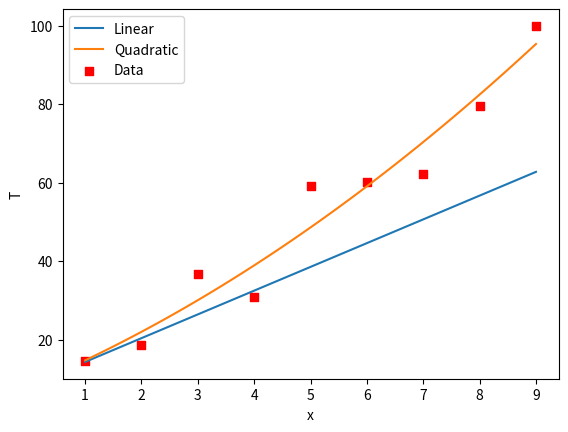

Write the Python code that produced this figure.
import numpy as np
import matplotlib.pyplot as plt

"""
using SVD to solve least square problem
"""
def least_square(A,b):
    U, S, VT = np.linalg.svd(A.T, full_matrices=False)
    x=VT.T@np.linalg.inv(np.diag(S))@U.T@b.T
    return x

if __name__ == '__main__':
    xl = np.array([1.0, 2.0, 3.0, 4.0, 5.0, 6.0, 7.0, 8.0, 9.0])
    xl=xl.reshape(1,-1)
    Tl = np.array([14.6, 18.5, 36.6, 30.8, 59.2, 60.1, 62.2, 79.4, 99.9])
    xl1=np.vstack((np.ones(xl.shape),xl))
    xl2=np.vstack((np.ones(xl.shape),xl,xl**2))
    a0,a1=least_square(xl1,Tl)
    a0,a1,a2=least_square(xl2,Tl)
    x=np.linspace(np.min(xl),np.max(xl),100)
    fig=plt.figure()
    plt.plot(x,a0+a1*x)
    plt.plot(x,a0+a1*x+a2*x**2)
    plt.scatter(xl,Tl,c="r",marker="s")
    plt.xlabel("x")
    plt.ylabel("T")
    plt.legend(["Linear","Quadratic","Data"])
    fig.savefig("least_square.png")
    r1=np.sum((a0+a1*xl-Tl)**2)
    r12=1-np.sum((a0+a1*xl-Tl)**2)/np.sum((Tl-np.mean(Tl))**2)
    r2=np.sum((a0+a1*xl+a2*xl**2-Tl)**2)
    r22=1-np.sum((a0+a1*xl+a2*xl**2-Tl)**2)/np.sum((Tl-np.mean(Tl))**2)
    print("straight-line fit:")
    print(f"T={a0:.3f}+{a1:.3f}x")
    print(f"least square={r1:.3f}")
    print(f"R^2={r12:.1f}")
    print("quadratic-line fit:")
    print(f"T={a0:.3f}+{a1:.3f}x+{a2:.3f}x^2")
    print(f"least square={r2:.3f}")
    print(f"R^2={r22:.2f}")
